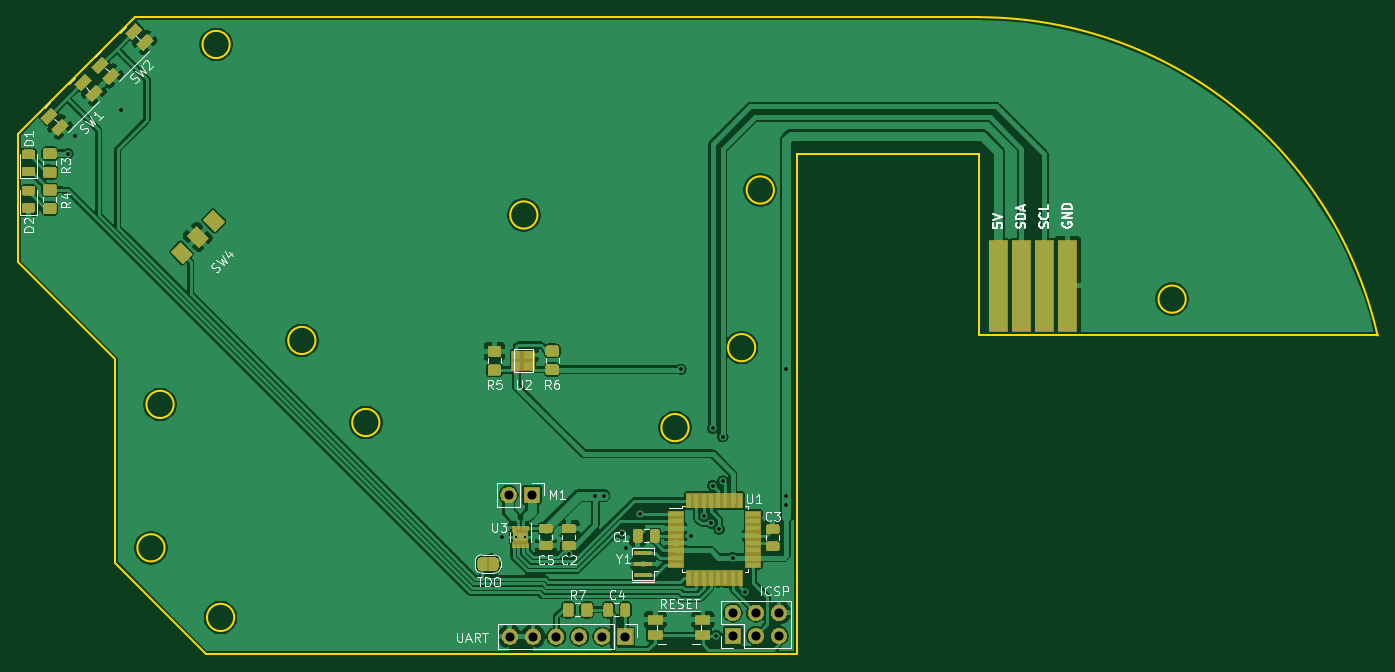
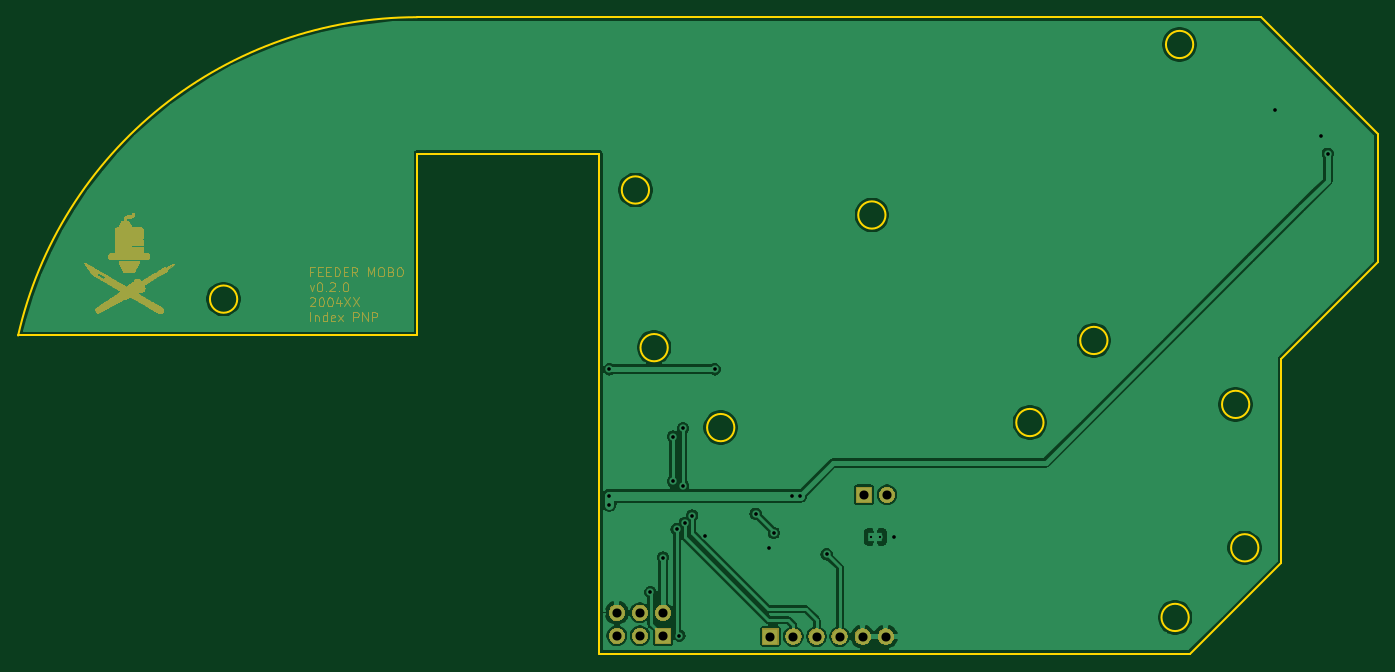
Circuit board: 11 layer files. Board 149.5 x 70.0 mm.
- bottom_copper: mobo-B_Cu.gbr (76235 bytes)
- bottom_mask: mobo-B_Mask.gbr (102546 bytes)
- paste: mobo-B_Paste.gbr (498 bytes)
- bottom_silk: mobo-B_SilkS.gbr (499 bytes)
- outline: mobo-Edge_Cuts.gbr (1959 bytes)
- top_copper: mobo-F_Cu.gbr (222151 bytes)
- top_mask: mobo-F_Mask.gbr (43899 bytes)
- paste: mobo-F_Paste.gbr (46792 bytes)
- top_silk: mobo-F_SilkS.gbr (25673 bytes)
- drill: mobo-NPTH.drl (305 bytes)
- drill: mobo-PTH.drl (950 bytes)

=== bottom_copper: mobo-B_Cu.gbr (76235 bytes, source omitted) ===
=== bottom_mask: mobo-B_Mask.gbr (102546 bytes, source omitted) ===
=== paste: mobo-B_Paste.gbr ===
G04 #@! TF.GenerationSoftware,KiCad,Pcbnew,(5.1.5-0-10_14)*
G04 #@! TF.CreationDate,2020-04-05T12:42:30-04:00*
G04 #@! TF.ProjectId,mobo,6d6f626f-2e6b-4696-9361-645f70636258,rev?*
G04 #@! TF.SameCoordinates,Original*
G04 #@! TF.FileFunction,Paste,Bot*
G04 #@! TF.FilePolarity,Positive*
%FSLAX46Y46*%
G04 Gerber Fmt 4.6, Leading zero omitted, Abs format (unit mm)*
G04 Created by KiCad (PCBNEW (5.1.5-0-10_14)) date 2020-04-05 12:42:30*
%MOMM*%
%LPD*%
G04 APERTURE LIST*
G04 APERTURE END LIST*
M02*

=== bottom_silk: mobo-B_SilkS.gbr ===
G04 #@! TF.GenerationSoftware,KiCad,Pcbnew,(5.1.5-0-10_14)*
G04 #@! TF.CreationDate,2020-04-05T12:42:30-04:00*
G04 #@! TF.ProjectId,mobo,6d6f626f-2e6b-4696-9361-645f70636258,rev?*
G04 #@! TF.SameCoordinates,Original*
G04 #@! TF.FileFunction,Legend,Bot*
G04 #@! TF.FilePolarity,Positive*
%FSLAX46Y46*%
G04 Gerber Fmt 4.6, Leading zero omitted, Abs format (unit mm)*
G04 Created by KiCad (PCBNEW (5.1.5-0-10_14)) date 2020-04-05 12:42:30*
%MOMM*%
%LPD*%
G04 APERTURE LIST*
G04 APERTURE END LIST*
M02*

=== outline: mobo-Edge_Cuts.gbr ===
G04 #@! TF.GenerationSoftware,KiCad,Pcbnew,(5.1.5-0-10_14)*
G04 #@! TF.CreationDate,2020-04-05T12:42:30-04:00*
G04 #@! TF.ProjectId,mobo,6d6f626f-2e6b-4696-9361-645f70636258,rev?*
G04 #@! TF.SameCoordinates,Original*
G04 #@! TF.FileFunction,Profile,NP*
%FSLAX46Y46*%
G04 Gerber Fmt 4.6, Leading zero omitted, Abs format (unit mm)*
G04 Created by KiCad (PCBNEW (5.1.5-0-10_14)) date 2020-04-05 12:42:30*
%MOMM*%
%LPD*%
G04 APERTURE LIST*
%ADD10C,0.200000*%
G04 APERTURE END LIST*
D10*
X100786855Y-168979999D02*
G75*
G03X100786855Y-168979999I-1500000J0D01*
G01*
X93130000Y-161323144D02*
G75*
G03X93130000Y-161323144I-1500000J0D01*
G01*
X182629999Y-117980000D02*
X162630000Y-117980000D01*
X182629999Y-137979999D02*
X182629999Y-117980000D01*
X100294238Y-105979999D02*
G75*
G03X100294238Y-105979999I-1500000J0D01*
G01*
X205414271Y-133979999D02*
G75*
G03X205414271Y-133979999I-1500000J0D01*
G01*
X89848255Y-102979999D02*
X182629999Y-102980000D01*
X77023399Y-115804855D02*
X89848255Y-102979999D01*
X109722108Y-138524512D02*
G75*
G03X109722108Y-138524512I-1500000J0D01*
G01*
X150749645Y-148105144D02*
G75*
G03X150749645Y-148105144I-1500000J0D01*
G01*
X116754199Y-147548664D02*
G75*
G03X116754199Y-147548664I-1500000J0D01*
G01*
X162630000Y-172979998D02*
X97630000Y-172979999D01*
X162630000Y-117980000D02*
X162630000Y-172979998D01*
X134130001Y-124729999D02*
G75*
G03X134130001Y-124729999I-1500000J0D01*
G01*
X94130000Y-145553592D02*
G75*
G03X94130000Y-145553592I-1500000J0D01*
G01*
X77023399Y-129946991D02*
X77023399Y-115804855D01*
X87630000Y-140553592D02*
X77023399Y-129946991D01*
X158073326Y-139315985D02*
G75*
G03X158073326Y-139315985I-1500000J0D01*
G01*
X87630001Y-162979999D02*
X87630000Y-140553592D01*
X97630000Y-172979999D02*
X87630001Y-162979999D01*
X226504821Y-137979999D02*
X182629999Y-137979999D01*
X182630000Y-102979998D02*
G75*
G02X226504821Y-137979999I-1J-45000000D01*
G01*
X160130000Y-121980000D02*
G75*
G03X160130000Y-121980000I-1500000J0D01*
G01*
M02*

=== top_copper: mobo-F_Cu.gbr (222151 bytes, source omitted) ===
=== top_mask: mobo-F_Mask.gbr (43899 bytes, source omitted) ===
=== paste: mobo-F_Paste.gbr (46792 bytes, source omitted) ===
=== top_silk: mobo-F_SilkS.gbr (25673 bytes, source omitted) ===
=== drill: mobo-NPTH.drl ===
M48
; DRILL file {KiCad (5.1.5-0-10_14)} date Sunday, April 05, 2020 at 12:42:37 PM
; FORMAT={-:-/ absolute / metric / decimal}
; #@! TF.CreationDate,2020-04-05T12:42:37-04:00
; #@! TF.GenerationSoftware,Kicad,Pcbnew,(5.1.5-0-10_14)
; #@! TF.FileFunction,NonPlated,1,2,NPTH
FMAT,2
METRIC
%
G90
G05
T0
M30

=== drill: mobo-PTH.drl ===
M48
; DRILL file {KiCad (5.1.5-0-10_14)} date Sunday, April 05, 2020 at 12:42:37 PM
; FORMAT={-:-/ absolute / metric / decimal}
; #@! TF.CreationDate,2020-04-05T12:42:37-04:00
; #@! TF.GenerationSoftware,Kicad,Pcbnew,(5.1.5-0-10_14)
; #@! TF.FileFunction,Plated,1,2,PTH
FMAT,2
METRIC
T1C0.250
T2C0.400
T3C1.000
%
G90
G05
T1
X131.747Y-160.14
X132.747Y-160.14
T2
X82.5Y-118.0
X83.3Y-116.0
X88.3Y-113.2
X130.215Y-160.14
X137.6Y-162.05
X140.5Y-155.6
X141.4Y-155.6
X143.4Y-159.7
X143.9Y-161.4
X145.4Y-157.6
X149.9Y-141.7
X151.0Y-160.0
X152.4Y-157.8
X153.2Y-158.6
X153.4Y-148.2
X153.4Y-154.5
X153.8Y-171.0
X154.1Y-159.3
X154.5Y-149.1
X154.5Y-154.0
X155.6Y-162.4
X157.0Y-166.2
X161.5Y-141.7
X161.5Y-155.6
X161.5Y-156.6
T3
X155.6Y-168.46
X155.6Y-171.0
X158.14Y-168.46
X158.14Y-171.0
X160.68Y-168.46
X160.68Y-171.0
X131.098Y-171.087
X133.638Y-171.087
X136.178Y-171.087
X138.718Y-171.087
X141.258Y-171.087
X143.798Y-171.087
X130.96Y-155.5
X133.5Y-155.5
T0
M30

